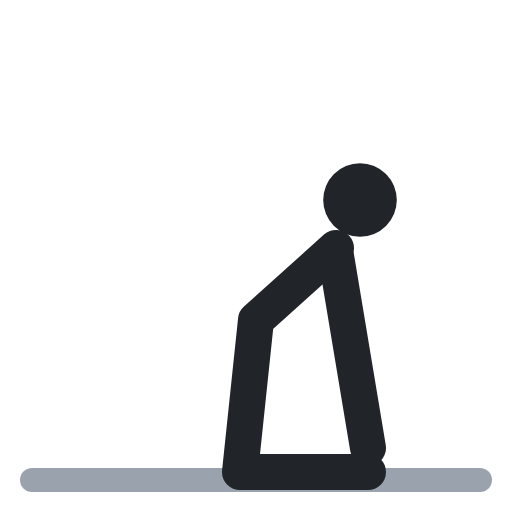
t = 0.00 s
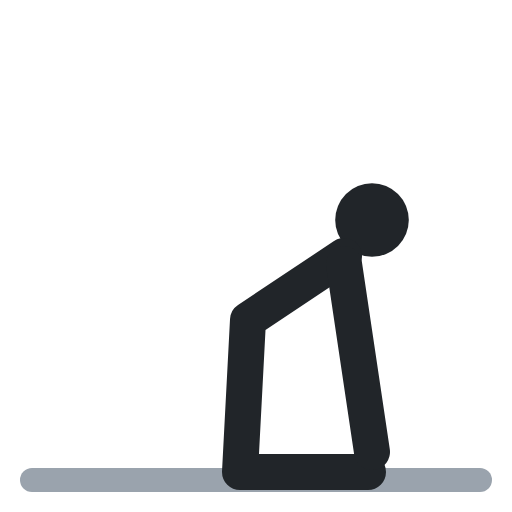
t = 0.40 s
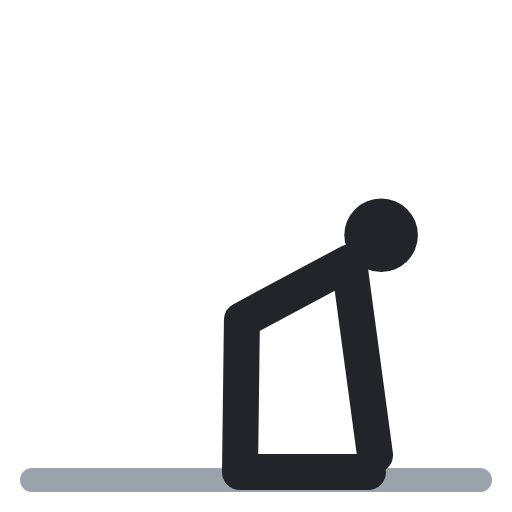
t = 0.60 s
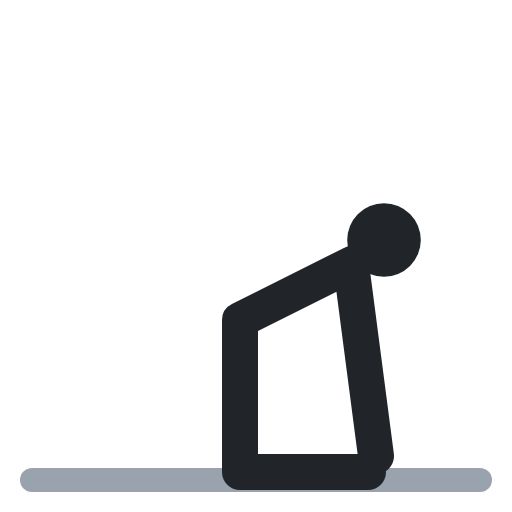
t = 1.00 s
t = 1.40 s: frame unchanged from t = 0.40 s, image omitted
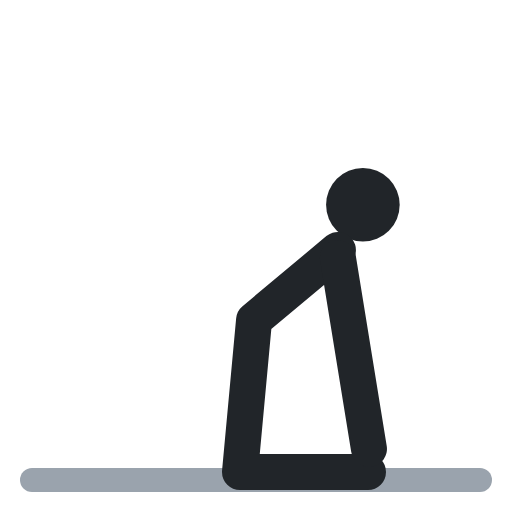
t = 1.60 s

The animated SVG that drew these frames (rendered in a browser with its animation timeline set to each time). Animation: 4 SMIL elements (animate=4); one cycle of 2.00 s, repeats indefinitely.

<svg xmlns="http://www.w3.org/2000/svg" viewBox="0 0 64 64" fill="none" stroke-linecap="round" stroke-linejoin="round"><polyline points="4,60 60,60" stroke="#9aa3ad" stroke-width="3"/><circle cx="45" cy="25" r="4.6" fill="#212529"><animate attributeName="cx" values="45;48;48;45;45" keyTimes="0;.4;.5;.9;1" calcMode="spline" keySplines=".45 0 .55 1;.45 0 .55 1;.45 0 .55 1;.45 0 .55 1" dur="2s" repeatCount="indefinite"/><animate attributeName="cy" values="25;30;30;25;25" keyTimes="0;.4;.5;.9;1" calcMode="spline" keySplines=".45 0 .55 1;.45 0 .55 1;.45 0 .55 1;.45 0 .55 1" dur="2s" repeatCount="indefinite"/></circle><polyline points="46,59 30,59 32,40 42,31" stroke="#212529" stroke-width="4.5"><animate attributeName="points" values="46,59 30,59 32,40 42,31;46,59 30,59 30,40 44,33;46,59 30,59 30,40 44,33;46,59 30,59 32,40 42,31;46,59 30,59 32,40 42,31" keyTimes="0;.4;.5;.9;1" calcMode="spline" keySplines=".45 0 .55 1;.45 0 .55 1;.45 0 .55 1;.45 0 .55 1" dur="2s" repeatCount="indefinite"/></polyline><polyline points="42,32 46,56" stroke="#212529" stroke-width="4.5"><animate attributeName="points" values="42,32 46,56;44,34 47,57;44,34 47,57;42,32 46,56;42,32 46,56" keyTimes="0;.4;.5;.9;1" calcMode="spline" keySplines=".45 0 .55 1;.45 0 .55 1;.45 0 .55 1;.45 0 .55 1" dur="2s" repeatCount="indefinite"/></polyline></svg>
